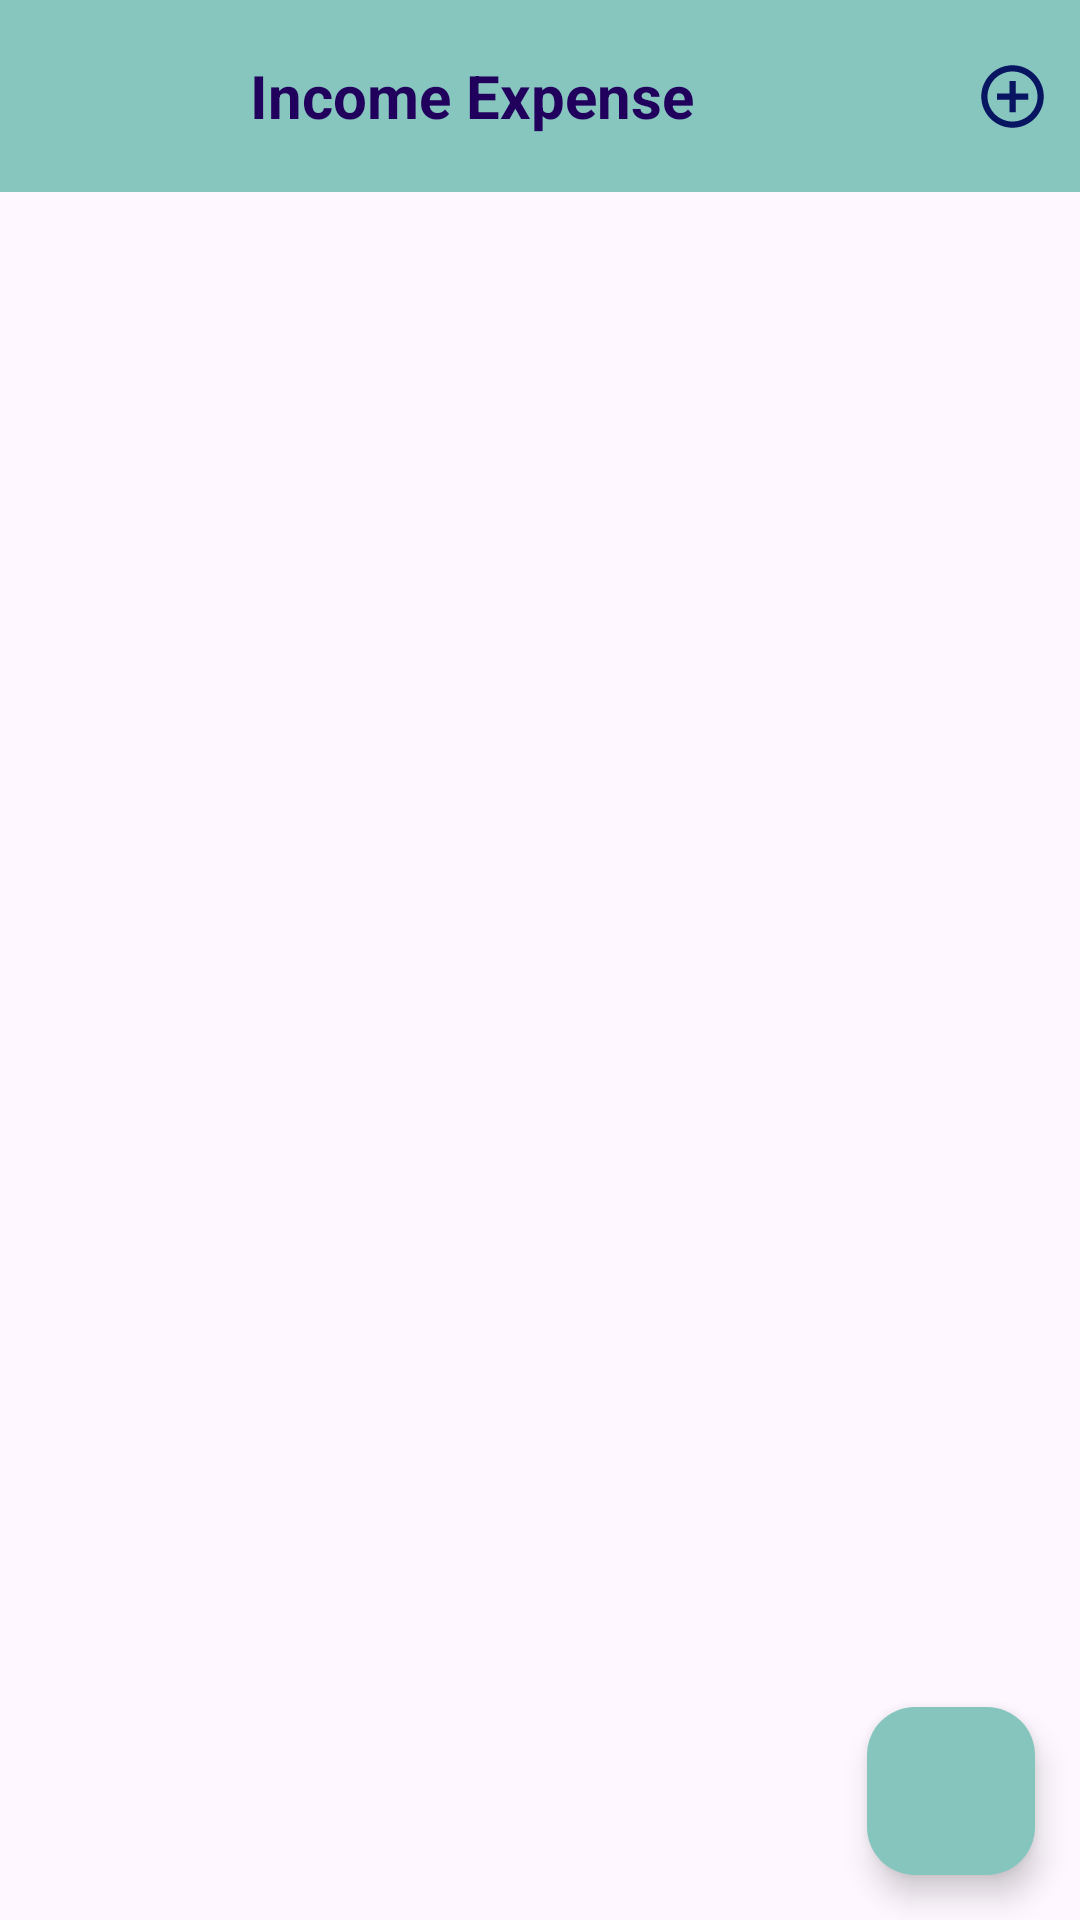

This screen was rendered from an Android layout file. Write that file and the resources it references.
<!-- AndroidManifest.xml: application theme Theme.IncomeExpenceAndroid5 -->
<!-- res/layout/activity_main.xml -->
<?xml version="1.0" encoding="utf-8"?>
<RelativeLayout xmlns:android="http://schemas.android.com/apk/res/android"
    xmlns:app="http://schemas.android.com/apk/res-auto"
    xmlns:tools="http://schemas.android.com/tools"
    android:id="@+id/main"
    android:layout_width="match_parent"
    android:layout_height="match_parent"
    tools:context=".MainActivity">

   <LinearLayout
       android:layout_width="match_parent"
       android:layout_height="?actionBarSize"
       android:background="#87C6BF"
       android:id="@+id/Appbar">

       <TextView
           android:layout_width="match_parent"
           android:layout_height="match_parent"
           android:text="Income Expense"
           android:gravity="center"
           android:textColor="#21005D"
           android:textStyle="bold"
           android:layout_weight="1"
           android:textSize="20dp"/>

       <ImageView
           android:layout_width="70dp"
           android:layout_margin="10dp"
           android:id="@+id/btnAddCategory"
           android:layout_height="match_parent"
           android:src="@drawable/baseline_add_circle_outline_24"
           android:layout_weight="1"/>

   </LinearLayout>

    <androidx.recyclerview.widget.RecyclerView
        android:layout_width="match_parent"
        android:layout_height="match_parent"
        android:layout_below="@+id/Appbar"
        android:id="@+id/rvData"
        android:layout_margin="15dp"
        />

    <com.google.android.material.floatingactionbutton.FloatingActionButton
        android:layout_width="wrap_content"
        android:layout_height="wrap_content"
        android:layout_alignParentBottom="true"
        android:layout_alignParentEnd="true"
        android:backgroundTint="#86C5BE"
        android:id="@+id/floatingButton"
        android:layout_margin="15dp"
        android:src="@drawable/plus"
        >


    </com.google.android.material.floatingactionbutton.FloatingActionButton>

</RelativeLayout>
<!-- resources referenced by this layout -->
<resources>
  <!-- drawable baseline_add_circle_outline_24 (drawable) -->
  <vector xmlns:android="http://schemas.android.com/apk/res/android" android:height="24dp" android:tint="#081561" android:viewportHeight="24" android:viewportWidth="24" android:width="24dp">
        
      <path android:fillColor="@android:color/white" android:pathData="M13,7h-2v4L7,11v2h4v4h2v-4h4v-2h-4L13,7zM12,2C6.48,2 2,6.48 2,12s4.48,10 10,10 10,-4.48 10,-10S17.52,2 12,2zM12,20c-4.41,0 -8,-3.59 -8,-8s3.59,-8 8,-8 8,3.59 8,8 -3.59,8 -8,8z"/>
      
  </vector>
  <style name="Theme.IncomeExpenceAndroid5" parent="Base.Theme.IncomeExpenceAndroid5" />
  <style name="Base.Theme.IncomeExpenceAndroid5" parent="Theme.Material3.DayNight.NoActionBar">
          
          
      </style>
</resources>
